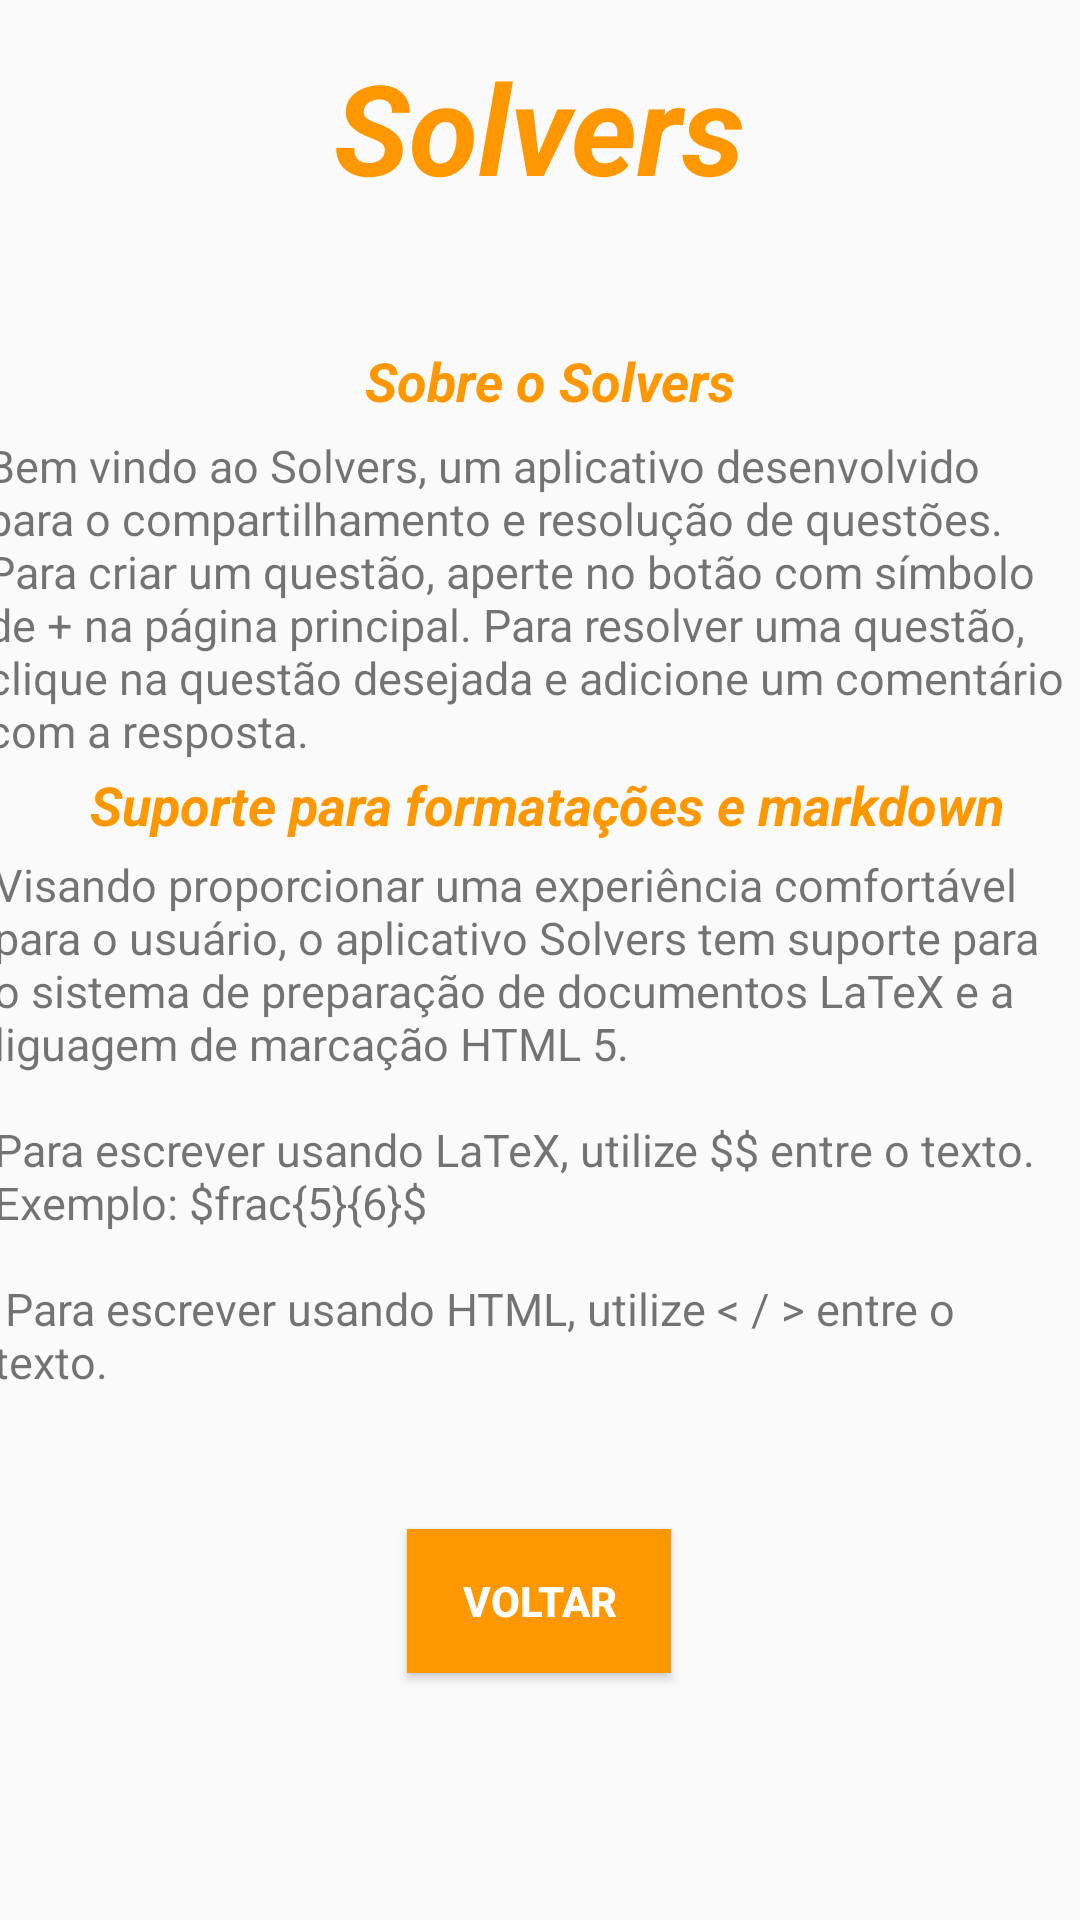

Layout XML and referenced resources for this Android screen:
<!-- AndroidManifest.xml: application theme AppTheme -->
<!-- res/layout/activity_solvers_how_to.xml -->
<?xml version="1.0" encoding="utf-8"?>
<androidx.constraintlayout.widget.ConstraintLayout xmlns:android="http://schemas.android.com/apk/res/android"
    xmlns:app="http://schemas.android.com/apk/res-auto"
    xmlns:tools="http://schemas.android.com/tools"
    android:layout_width="match_parent"
    android:layout_height="match_parent"
    tools:context=".views.SolversHowTo">

    <TextView
        android:id="@+id/textView7"
        android:layout_width="wrap_content"
        android:layout_height="wrap_content"
        android:text="Sobre o Solvers"
        android:textColor="@color/colorAccent"
        android:textSize="18sp"
        android:textStyle="bold|italic"
        app:layout_constraintBottom_toTopOf="@+id/guideline53"
        app:layout_constraintEnd_toStartOf="@+id/guideline49"
        app:layout_constraintHorizontal_bias="0.52"
        app:layout_constraintStart_toStartOf="@+id/guideline48"
        app:layout_constraintTop_toTopOf="@+id/guideline52"
        app:layout_constraintVertical_bias="0.096" />

    <androidx.constraintlayout.widget.Guideline
        android:id="@+id/guideline48"
        android:layout_width="wrap_content"
        android:layout_height="wrap_content"
        android:orientation="vertical"
        app:layout_constraintGuide_percent="0.11192214"
        app:layout_constraintTop_toBottomOf="@+id/guideline8" />

    <androidx.constraintlayout.widget.Guideline
        android:id="@+id/guideline49"
        android:layout_width="wrap_content"
        android:layout_height="wrap_content"
        android:orientation="vertical"
        app:layout_constraintBottom_toTopOf="@+id/guideline4"
        app:layout_constraintGuide_percent="0.890511"
        app:layout_constraintTop_toBottomOf="@+id/view_logo" />

    <androidx.constraintlayout.widget.Guideline
        android:id="@+id/guideline50"
        android:layout_width="wrap_content"
        android:layout_height="wrap_content"
        android:layout_marginEnd="411dp"
        android:orientation="horizontal"
        app:layout_constraintEnd_toEndOf="parent"
        app:layout_constraintGuide_percent="0.02"
        app:layout_constraintStart_toEndOf="@+id/view_logo" />

    <androidx.constraintlayout.widget.Guideline
        android:id="@+id/guideline52"
        android:layout_width="wrap_content"
        android:layout_height="wrap_content"
        android:layout_marginEnd="411dp"
        android:orientation="horizontal"
        app:layout_constraintEnd_toEndOf="parent"
        app:layout_constraintGuide_percent="0.12" />

    <androidx.constraintlayout.widget.Guideline
        android:id="@+id/guideline53"
        android:layout_width="wrap_content"
        android:layout_height="wrap_content"
        android:orientation="horizontal"
        app:layout_constraintGuide_percent="0.77838576" />

    <TextView
        android:id="@+id/textView4"
        android:layout_width="wrap_content"
        android:layout_height="wrap_content"
        android:text="@string/view_solvers"
        android:textAllCaps="false"
        android:textColor="@color/colorAccent"
        android:textSize="42sp"
        android:textStyle="bold|italic"
        app:layout_constraintBottom_toTopOf="@+id/guideline52"
        app:layout_constraintEnd_toStartOf="@+id/guideline49"
        app:layout_constraintHorizontal_bias="0.497"
        app:layout_constraintStart_toStartOf="@+id/guideline48"
        app:layout_constraintTop_toTopOf="@+id/guideline50"
        app:layout_constraintVertical_bias="0.153" />

    <TextView
        android:id="@+id/textView5"
        android:layout_width="wrap_content"
        android:layout_height="wrap_content"
        android:text="@string/app_howto"
        android:textSize="15sp"
        app:layout_constraintBottom_toTopOf="@+id/guideline53"
        app:layout_constraintEnd_toStartOf="@+id/guideline49"
        app:layout_constraintHorizontal_bias="0.575"
        app:layout_constraintStart_toStartOf="@+id/guideline48"
        app:layout_constraintTop_toTopOf="@+id/guideline52"
        app:layout_constraintVertical_bias="0.218" />

    <TextView
        android:id="@+id/textView9"
        android:layout_width="358dp"
        android:layout_height="190dp"
        android:text="@string/app_suporte"
        android:textSize="15dp"
        app:layout_constraintBottom_toTopOf="@+id/guideline53"
        app:layout_constraintEnd_toStartOf="@+id/guideline49"
        app:layout_constraintHorizontal_bias="0.552"
        app:layout_constraintStart_toStartOf="@+id/guideline48"
        app:layout_constraintTop_toTopOf="@+id/guideline52"
        app:layout_constraintVertical_bias="0.898" />

    <TextView
        android:id="@+id/textView8"
        android:layout_width="wrap_content"
        android:layout_height="wrap_content"
        android:text="Suporte para formatações e markdown"
        android:textColor="@color/colorAccent"
        android:textSize="18sp"
        android:textStyle="bold|italic"
        app:layout_constraintBottom_toTopOf="@+id/guideline53"
        app:layout_constraintEnd_toStartOf="@+id/guideline49"
        app:layout_constraintHorizontal_bias="0.428"
        app:layout_constraintStart_toStartOf="@+id/guideline48"
        app:layout_constraintTop_toTopOf="@+id/guideline52"
        app:layout_constraintVertical_bias="0.451" />

    <Button
        android:id="@+id/btnVolta"
        android:layout_width="wrap_content"
        android:layout_height="wrap_content"
        android:background="@color/colorAccent"
        android:text="@string/view_voltarpw"
        android:textColor="#FFFFFF"
        android:textColorHighlight="#7C3535"
        android:textColorHint="#D68686"
        android:textColorLink="#FF0909"
        android:textStyle="bold"

        app:layout_constraintBottom_toBottomOf="parent"
        app:layout_constraintEnd_toStartOf="@+id/guideline49"
        app:layout_constraintHorizontal_bias="0.495"
        app:layout_constraintStart_toStartOf="@+id/guideline48"
        app:layout_constraintTop_toTopOf="@+id/guideline53"
        app:layout_constraintVertical_bias="0.122" />
</androidx.constraintlayout.widget.ConstraintLayout>
<!-- resources referenced by this layout -->
<resources>
  <color name="colorAccent">#FF9800</color>
  <string name="app_howto">Bem vindo ao Solvers, um aplicativo desenvolvido \npara o compartilhamento e resolução de questões.\nPara criar um questão, aperte no botão com símbolo\nde +
          na página principal. Para resolver uma questão,\nclique na questão desejada e adicione um comentário\ncom a resposta.</string>
  <string name="app_suporte">Visando proporcionar uma experiência comfortável\npara o usuário, o aplicativo Solvers tem suporte para o sistema de preparação de documentos LaTeX e a liguagem de marcação HTML 5.
          \n\nPara escrever usando LaTeX, utilize $$ entre o texto. Exemplo: $\frac{5}{6}$\n\n
          Para escrever usando HTML, utilize &lt; / &gt;  entre o texto.</string>
  <string name="view_solvers">Solvers</string>
  <string name="view_voltarpw">Voltar</string>
  <style name="AppTheme" parent="Theme.AppCompat.Light.NoActionBar">
          
          <item name="colorPrimary">@color/colorPrimary</item>
          <item name="colorPrimaryDark">@color/colorPrimaryDark</item>
          <item name="colorAccent">@color/colorAccent</item>
      </style>
  <color name="colorPrimary">#2196F3</color>
  <color name="colorPrimaryDark">#CCCCCC</color>
</resources>
